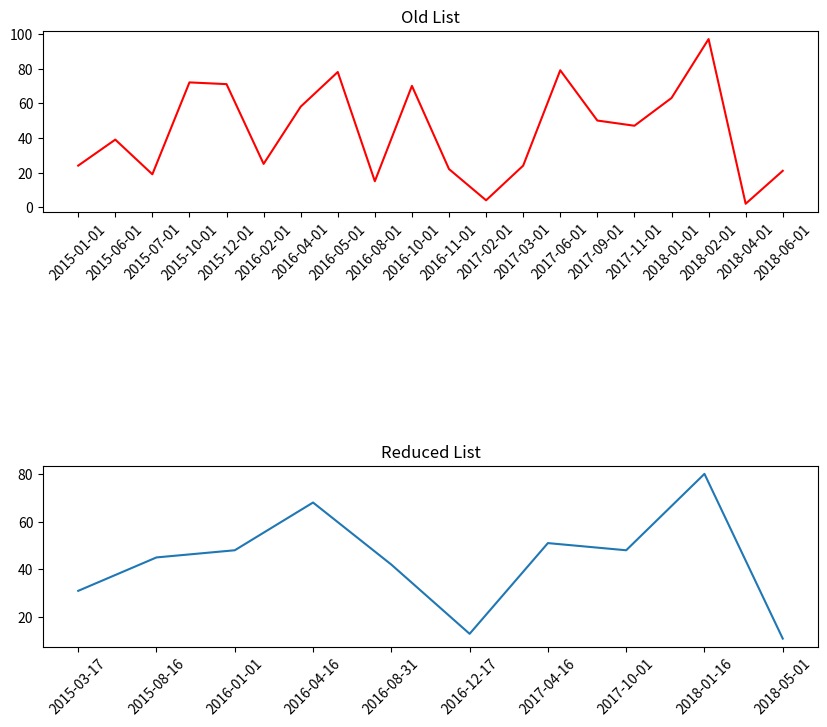

Write Python code to recreate this figure.
import random
from datetime import datetime as dt
import matplotlib.pyplot as plt


def avg_dates(date1, date2) -> str:
    d1 = dt.strptime(str(date1), '%Y-%m-%d')
    d2 = dt.strptime(str(date2), '%Y-%m-%d')
    avg_date = (d1.timestamp() + d2.timestamp()) / 2

    return dt.fromtimestamp(int(avg_date)).strftime("%Y-%m-%d")


def reduce_list(values, dates, length) -> tuple:
    if len(values) <= length:
        return values, dates
    else:
        reduced_values, reduced_dates = [], []
        for x in range(0, len(values) - 1, 2):
            temp_value = (values[x] + values[x + 1]) / 2
            temp_date = avg_dates(dates[x], dates[x+1])
            reduced_values.append(int(temp_value))
            reduced_dates.append(temp_date)
        return reduce_list(reduced_values, reduced_dates, length)


def draw_line(values, labels, new_values, new_labels):
    plt.figure(figsize=(10, 8))

    plt.subplot(3, 1, 1)
    plt.plot(labels, values, 'r')
    plt.title('Old List')
    plt.xticks(rotation=45)

    plt.subplot(3, 1, 3)
    plt.plot(new_labels, new_values)
    plt.title('Reduced List')
    plt.xticks(rotation=45) 

    plt.show()


def test_fun():
    # values = random.sample(range(1, 100), 20)
    # values.sort(reverse=False)
    values = list()
    for i in range(20):
        values.append(random.randint(1,100))

    dates = ['2015-01-01', '2015-06-01',
             '2015-07-01', '2015-10-01',
             '2015-12-01', '2016-02-01',
             '2016-04-01', '2016-05-01',
             '2016-08-01', '2016-10-01',
             '2016-11-01', '2017-02-01',
             '2017-03-01', '2017-06-01',
             '2017-09-01', '2017-11-01',
             '2018-01-01', '2018-02-01',
             '2018-04-01', '2018-06-01']

    length = 10

    new_values, new_dates = reduce_list(values, dates, length)

    assert(len(new_values) <= length)

    print("Original list: {} \n {}".format(values, dates))
    print("Original list length: {}".format(len(values)))

    print("Reduced list: {} \n {}".format(new_values, new_dates))
    print("Reduced list length: {}".format(len(new_values)))

    draw_line(values, dates, new_values, new_dates)


test_fun()
